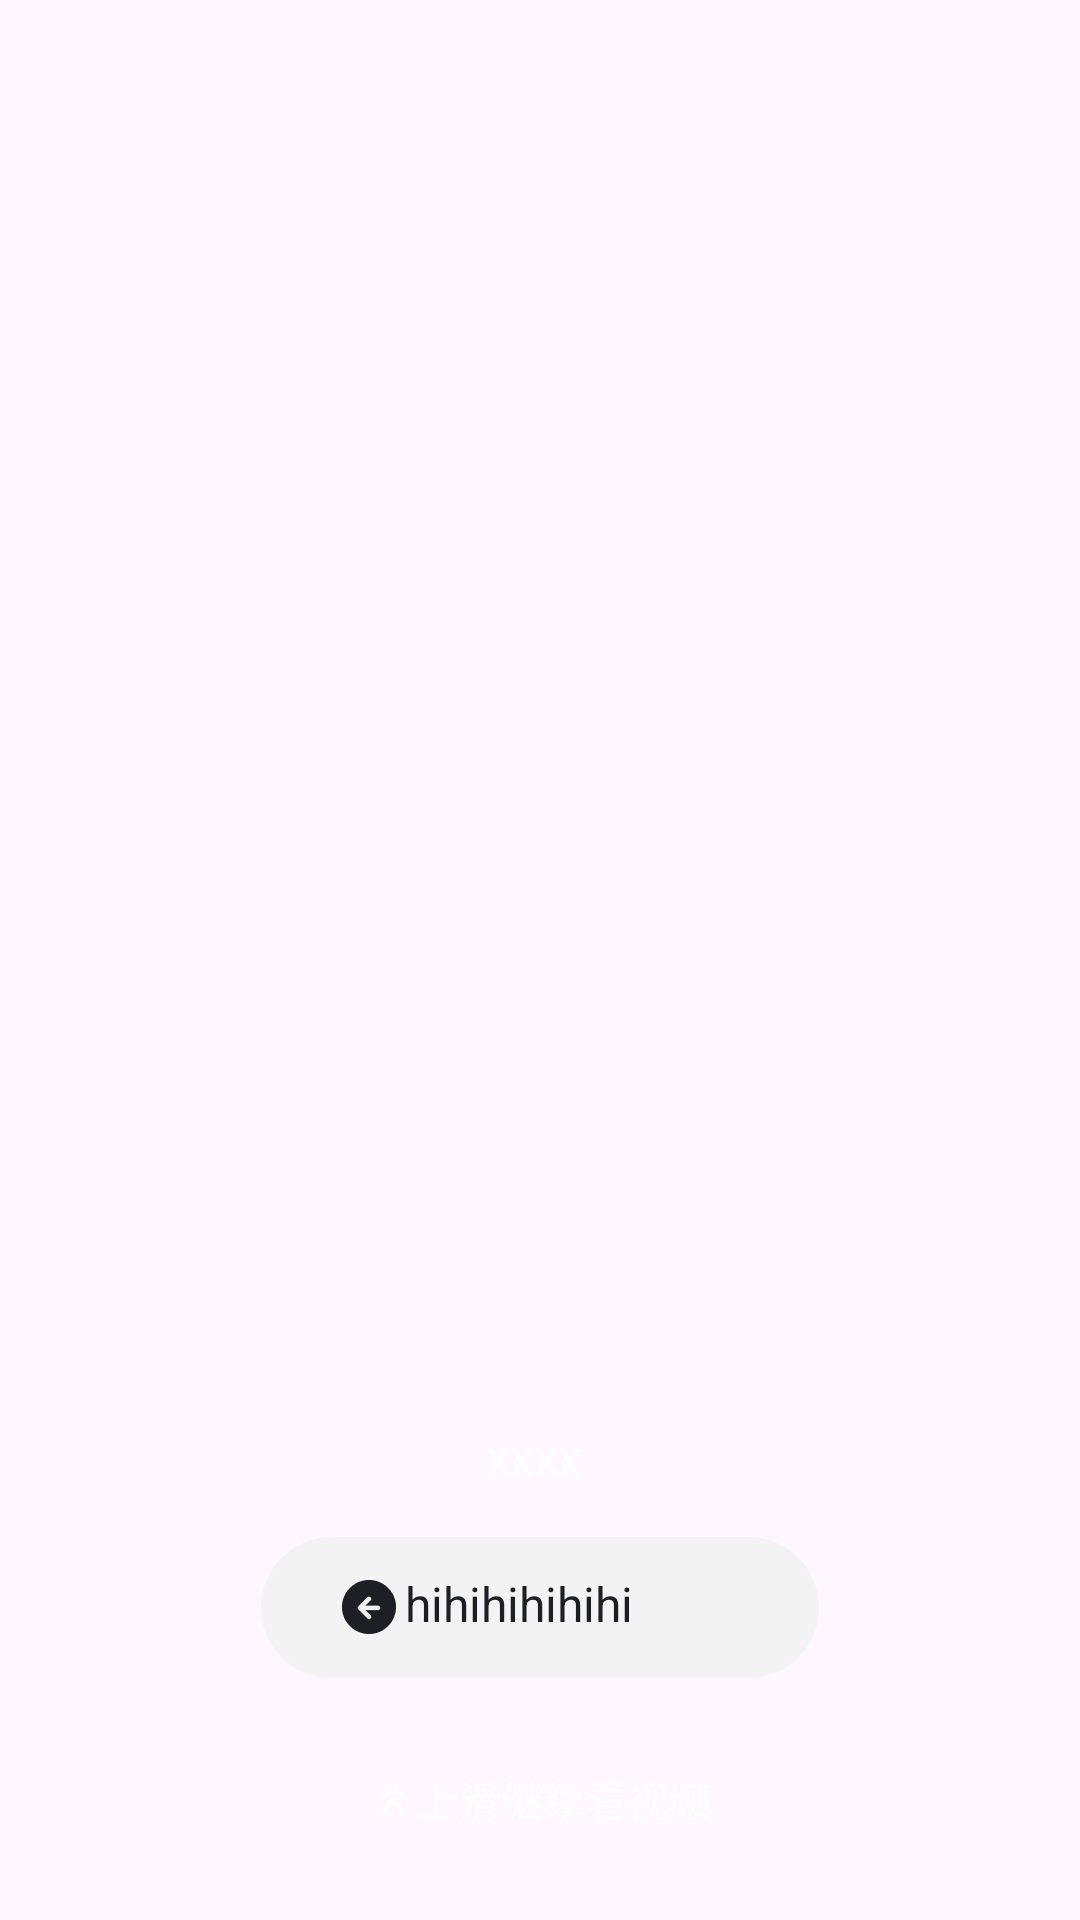

Reconstruct the res/layout file that produces this screen, plus the resources it refers to.
<!-- AndroidManifest.xml: application theme Theme.PreferencesDemo -->
<!-- res/layout/custom_view_drama.xml -->
<?xml version="1.0" encoding="utf-8"?>
<RelativeLayout xmlns:android="http://schemas.android.com/apk/res/android"
    xmlns:tools="http://schemas.android.com/tools"
    android:id="@+id/ll_bottom_tip_layout"
    android:layout_width="match_parent"
    android:layout_height="match_parent">

    <LinearLayout
        android:layout_width="wrap_content"
        android:layout_height="wrap_content"
        android:layout_marginBottom="30dp"
        android:layout_alignParentBottom="true"
        android:layout_centerHorizontal="true"
        android:orientation="vertical">

        <TextView
            android:layout_width="150dp"
            android:layout_height="wrap_content"
            android:layout_marginLeft="16dp"
            android:gravity="center_horizontal|center_vertical"
            android:lineSpacingExtra="-6sp"
            android:textSize="16dp"
            android:text="@string/some_id"
            android:textAppearance="@style/some_id" />

        <RelativeLayout
            android:layout_width="186dp"
            android:layout_height="47dp"
            android:layout_marginTop="16dp"
            android:background="@drawable/rectangle_2">

            <LinearLayout
                android:id="@+id/frame_10"
                android:layout_width="138dp"
                android:layout_height="24dp"
                android:layout_centerHorizontal="true"
                android:layout_centerVertical="true">

                <ImageView
                    android:layout_width="24dp"
                    android:layout_height="24dp"
                    android:src="@drawable/left" />

                <TextView
                    android:layout_width="wrap_content"
                    android:layout_height="wrap_content"
                    android:lineSpacingExtra="-6sp"
                    android:text="hihihihihihi"
                    android:textSize="16dp"
                    android:textAppearance="@style/some_id"
                    android:textColor="@color/two" />
            </LinearLayout>
        </RelativeLayout>


        <LinearLayout
            android:layout_width="wrap_content"
            android:layout_height="wrap_content"
            android:layout_marginLeft="36dp"
            android:layout_marginTop="30dp"
            android:orientation="horizontal">

            <ImageView
                android:layout_width="16dp"
                android:layout_height="16dp"
                android:layout_gravity="center"
                android:src="@drawable/top_scroll" />

            <TextView
                android:layout_width="wrap_content"
                android:layout_height="wrap_content"
                android:layout_gravity="center"
                android:gravity="center"
                android:text="上滑继续看视频"
                android:textSize="14dp"
                android:lines="1"
                android:textColor="@color/three" />
        </LinearLayout>

    </LinearLayout>

</RelativeLayout>
<!-- resources referenced by this layout -->
<resources>
  <color name="three">#B3FFFFFF</color>
  <color name="two">#1E1F24</color>
  <!-- drawable left: png bitmap (drawable, 504 bytes) -->
  <!-- drawable rectangle_2 (drawable) -->
  <?xml version="1.0" encoding="utf-8"?>
  <vector
      xmlns:android="http://schemas.android.com/apk/res/android"
      xmlns:aapt="http://schemas.android.com/aapt"
      android:width="186dp"
      android:height="47dp"
      android:viewportWidth="186"
      android:viewportHeight="47"
      >
      <group>
          <clip-path
              android:pathData="M23.5 0H162.5C175.479 0 186 10.5213 186 23.5C186 36.4787 175.479 47 162.5 47H23.5C10.5213 47 0 36.4787 0 23.5C0 10.5213 10.5213 0 23.5 0Z"
              />
          <path
              android:pathData="M0 0V47H186V0"
              android:fillColor="#F3F3F4"
              />
      </group>
  </vector>
  <!-- drawable top_scroll: png bitmap (drawable, 306 bytes) -->
  <string name="some_id">xxxx</string>
  <style name="some_id">
          <item name="android:textSize">16sp</item>
          <item name="android:textColor">#FFFFFF</item>
      </style>
  <style name="Theme.PreferencesDemo" parent="Base.Theme.PreferencesDemo" />
  <style name="Base.Theme.PreferencesDemo" parent="Theme.Material3.DayNight.NoActionBar">
          
          
      </style>
</resources>
